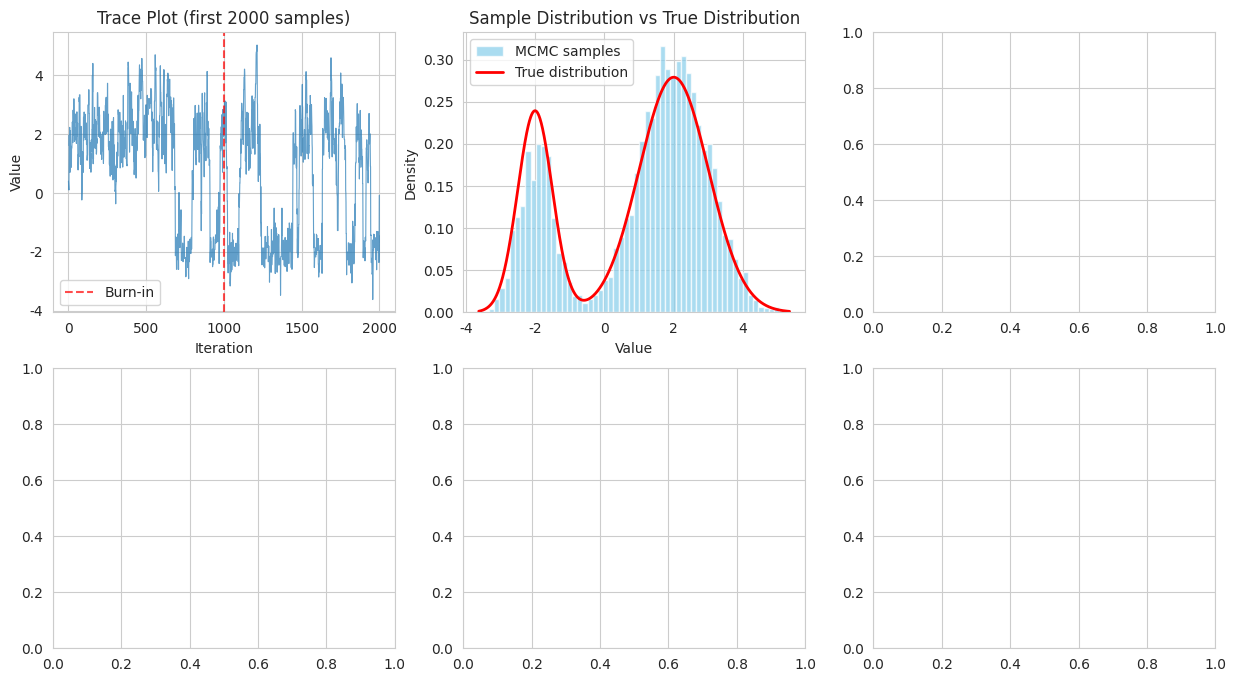

Write Python code to recreate this figure. (Note: this script raises an exception after producing the figure.)
import numpy as np
import matplotlib.pyplot as plt
import seaborn as sns
from scipy import stats
from scipy.optimize import minimize_scalar
import warnings
warnings.filterwarnings('ignore')

plt.rcParams['font.family'] = 'DejaVu Sans'
sns.set_style("whitegrid")
np.random.seed(42)

def metropolis_hastings(target_log_pdf, proposal_sampler, proposal_log_pdf, 
                       initial_value, n_samples, verbose=False):
    """
    メトロポリス・ヘイスティングス法の汎用実装
    
    Parameters:
    - target_log_pdf: 目標分布の対数確率密度関数
    - proposal_sampler: 提案分布からのサンプラー関数 (current_state) -> proposed_state
    - proposal_log_pdf: 提案分布の対数確率密度関数 (proposed, current) -> log_q
    - initial_value: 初期値
    - n_samples: サンプル数
    - verbose: 詳細情報の表示
    
    Returns:
    - samples: サンプル配列
    - acceptance_rate: 受理率
    - log_probs: 各サンプルの対数確率
    """
    # 初期化
    if np.isscalar(initial_value):
        samples = np.zeros(n_samples)
        dim = 1
    else:
        samples = np.zeros((n_samples, len(initial_value)))
        dim = len(initial_value)
    
    current = np.copy(initial_value)
    current_log_prob = target_log_pdf(current)
    n_accepted = 0
    log_probs = np.zeros(n_samples)
    
    for i in range(n_samples):
        # 新しい状態を提案
        proposed = proposal_sampler(current)
        proposed_log_prob = target_log_pdf(proposed)
        
        # 受理確率を計算（対数スケールで安全に計算）
        log_alpha = (proposed_log_prob + proposal_log_pdf(current, proposed) - 
                    current_log_prob - proposal_log_pdf(proposed, current))
        alpha = min(1.0, np.exp(log_alpha))
        
        # 受理/棄却を決定
        if np.random.rand() < alpha:
            current = proposed
            current_log_prob = proposed_log_prob
            n_accepted += 1
        
        if dim == 1:
            samples[i] = current
        else:
            samples[i] = current
        log_probs[i] = current_log_prob
        
        if verbose and (i + 1) % (n_samples // 10) == 0:
            print(f"Progress: {i+1}/{n_samples}, Acceptance Rate: {n_accepted/(i+1):.3f}")
    
    acceptance_rate = n_accepted / n_samples
    return samples, acceptance_rate, log_probs

# 混合正規分布の定義
def mixture_log_pdf(x):
    """2つの正規分布の混合の対数確率密度"""
    component1 = stats.norm.logpdf(x, -2, 0.5)
    component2 = stats.norm.logpdf(x, 2, 1.0)
    # log(0.3 * exp(component1) + 0.7 * exp(component2))
    max_comp = np.maximum(component1, component2)
    return max_comp + np.log(0.3 * np.exp(component1 - max_comp) + 
                            0.7 * np.exp(component2 - max_comp))

# 対称な提案分布（ランダムウォーク）
def random_walk_sampler(current, step_size=0.5):
    return current + np.random.normal(0, step_size)

def symmetric_proposal_log_pdf(proposed, current):
    return 0.0  # 対称な提案分布の場合、比は1（対数で0）

# サンプリング実行
samples, acceptance_rate, log_probs = metropolis_hastings(
    target_log_pdf=mixture_log_pdf,
    proposal_sampler=lambda x: random_walk_sampler(x, 0.8),
    proposal_log_pdf=symmetric_proposal_log_pdf,
    initial_value=0.0,
    n_samples=10000,
    verbose=True
)

print(f"\n最終受理率: {acceptance_rate:.3f}")

# 結果の可視化
def plot_mcmc_results_1d(samples, target_log_pdf, burnin=1000, title="MCMC Results"):
    fig, axes = plt.subplots(2, 3, figsize=(15, 8))
    
    # トレースプロット
    axes[0, 0].plot(samples[:2000], alpha=0.7, linewidth=0.8)
    axes[0, 0].set_title('Trace Plot (first 2000 samples)')
    axes[0, 0].set_xlabel('Iteration')
    axes[0, 0].set_ylabel('Value')
    axes[0, 0].axvline(burnin, color='red', linestyle='--', alpha=0.7, label='Burn-in')
    axes[0, 0].legend()
    
    # ヒストグラムと真の分布の比較
    axes[0, 1].hist(samples[burnin:], bins=60, density=True, alpha=0.7, 
                    color='skyblue', label='MCMC samples')
    x_range = np.linspace(samples.min(), samples.max(), 1000)
    true_density = np.exp(target_log_pdf(x_range))
    axes[0, 1].plot(x_range, true_density, 'r-', linewidth=2, label='True distribution')
    axes[0, 1].set_title('Sample Distribution vs True Distribution')
    axes[0, 1].set_xlabel('Value')
    axes[0, 1].set_ylabel('Density')
    axes[0, 1].legend()
    
    # 自己相関関数
    from statsmodels.tsa.stattools import acf
    lags = min(200, len(samples[burnin:]) // 10)
    autocorr = acf(samples[burnin:], nlags=lags, fft=True)
    axes[0, 2].plot(autocorr)
    axes[0, 2].axhline(0, color='k', linestyle='--', alpha=0.5)
    axes[0, 2].axhline(0.05, color='r', linestyle='--', alpha=0.5, label='5%')
    axes[0, 2].axhline(-0.05, color='r', linestyle='--', alpha=0.5)
    axes[0, 2].set_title('Autocorrelation Function')
    axes[0, 2].set_xlabel('Lag')
    axes[0, 2].set_ylabel('ACF')
    axes[0, 2].legend()
    
    # 累積平均
    cumulative_mean = np.cumsum(samples[burnin:]) / np.arange(1, len(samples[burnin:]) + 1)
    axes[1, 0].plot(cumulative_mean)
    true_mean = np.sum([0.3 * (-2), 0.7 * 2])  # 混合分布の理論平均
    axes[1, 0].axhline(true_mean, color='r', linestyle='--', label=f'True mean = {true_mean:.2f}')
    axes[1, 0].set_title('Cumulative Mean')
    axes[1, 0].set_xlabel('Iteration')
    axes[1, 0].set_ylabel('Mean')
    axes[1, 0].legend()
    
    # 受理率の推移
    window_size = len(samples) // 100
    running_acceptance = []
    for i in range(window_size, len(samples), window_size):
        # 簡易的な受理率計算（連続する値の変化で判定）
        window_samples = samples[i-window_size:i]
        changes = np.sum(np.diff(window_samples) != 0)
        running_acceptance.append(changes / window_size)
    
    axes[1, 1].plot(running_acceptance)
    axes[1, 1].axhline(acceptance_rate, color='r', linestyle='--', 
                       label=f'Overall: {acceptance_rate:.3f}')
    axes[1, 1].set_title('Running Acceptance Rate')
    axes[1, 1].set_xlabel('Window')
    axes[1, 1].set_ylabel('Acceptance Rate')
    axes[1, 1].legend()
    
    # QQプロット（理論分布との比較は困難なので、正規性のテスト）
    from scipy.stats import probplot
    probplot(samples[burnin:], dist="norm", plot=axes[1, 2])
    axes[1, 2].set_title('Q-Q Plot (vs Normal)')
    
    plt.suptitle(title, fontsize=16)
    plt.tight_layout()
    plt.show()

plot_mcmc_results_1d(samples, mixture_log_pdf, title="Mixture Gaussian Sampling")

def compare_step_sizes(step_sizes, n_samples=5000):
    """
    異なるステップサイズでの性能比較
    """
    results = {}
    
    for step_size in step_sizes:
        print(f"Testing step size: {step_size}")
        
        samples, acc_rate, _ = metropolis_hastings(
            target_log_pdf=mixture_log_pdf,
            proposal_sampler=lambda x: random_walk_sampler(x, step_size),
            proposal_log_pdf=symmetric_proposal_log_pdf,
            initial_value=0.0,
            n_samples=n_samples
        )
        
        # 有効サンプルサイズの計算（自己相関を考慮）
        from statsmodels.tsa.stattools import acf
        burnin = n_samples // 5
        autocorr = acf(samples[burnin:], nlags=min(200, len(samples[burnin:])//4), fft=True)
        
        # 最初に0.05を下回るラグを見つける
        tau_int = 1
        for lag in range(1, len(autocorr)):
            if autocorr[lag] < 0.05:
                tau_int = lag
                break
        
        eff_sample_size = len(samples[burnin:]) / (2 * tau_int + 1)
        
        results[step_size] = {
            'samples': samples,
            'acceptance_rate': acc_rate,
            'autocorr_time': tau_int,
            'eff_sample_size': eff_sample_size,
            'efficiency': eff_sample_size * acc_rate  # 総合効率の指標
        }
    
    return results

# 異なるステップサイズで比較
step_sizes = [0.1, 0.5, 1.0, 2.0, 5.0]
comparison_results = compare_step_sizes(step_sizes)

# 結果の表示
print("\n=== Step Size Comparison ===")
print(f"{'Step Size':<10} {'Acc Rate':<10} {'Autocorr':<10} {'Eff Size':<12} {'Efficiency':<12}")
print("-" * 60)
for step_size in step_sizes:
    result = comparison_results[step_size]
    print(f"{step_size:<10.1f} {result['acceptance_rate']:<10.3f} "
          f"{result['autocorr_time']:<10d} {result['eff_sample_size']:<12.1f} "
          f"{result['efficiency']:<12.1f}")

# ステップサイズ比較の可視化
fig, axes = plt.subplots(2, 3, figsize=(15, 10))

# 受理率 vs ステップサイズ
step_sizes_plot = list(comparison_results.keys())
acc_rates = [comparison_results[s]['acceptance_rate'] for s in step_sizes_plot]
axes[0, 0].plot(step_sizes_plot, acc_rates, 'bo-')
axes[0, 0].axhline(0.44, color='r', linestyle='--', alpha=0.7, label='Optimal (~44%)')
axes[0, 0].set_xlabel('Step Size')
axes[0, 0].set_ylabel('Acceptance Rate')
axes[0, 0].set_title('Acceptance Rate vs Step Size')
axes[0, 0].legend()
axes[0, 0].set_xscale('log')

# 自己相関時間 vs ステップサイズ
autocorr_times = [comparison_results[s]['autocorr_time'] for s in step_sizes_plot]
axes[0, 1].plot(step_sizes_plot, autocorr_times, 'go-')
axes[0, 1].set_xlabel('Step Size')
axes[0, 1].set_ylabel('Autocorrelation Time')
axes[0, 1].set_title('Autocorrelation Time vs Step Size')
axes[0, 1].set_xscale('log')

# 効率 vs ステップサイズ
efficiencies = [comparison_results[s]['efficiency'] for s in step_sizes_plot]
axes[0, 2].plot(step_sizes_plot, efficiencies, 'ro-')
axes[0, 2].set_xlabel('Step Size')
axes[0, 2].set_ylabel('Efficiency (Eff Size × Acc Rate)')
axes[0, 2].set_title('Efficiency vs Step Size')
axes[0, 2].set_xscale('log')

# トレースプロットの比較（最初の1000サンプル）
colors = ['blue', 'green', 'red', 'purple', 'orange']
for i, step_size in enumerate([0.1, 0.5, 2.0]):
    samples = comparison_results[step_size]['samples'][:1000]
    axes[1, i].plot(samples, alpha=0.7, color=colors[i])
    axes[1, i].set_title(f'Trace: Step Size = {step_size}')
    axes[1, i].set_xlabel('Iteration')
    axes[1, i].set_ylabel('Value')

plt.tight_layout()
plt.show()

# 指数分布からのサンプリング
def exponential_log_pdf(x, rate=1.0):
    """指数分布の対数確率密度"""
    if x < 0:
        return -np.inf
    return np.log(rate) - rate * x

# 非対称な提案分布（対数正規分布）
def lognormal_proposal_sampler(current, sigma=0.5):
    """対数正規分布による提案"""
    return current * np.exp(np.random.normal(0, sigma))

def lognormal_proposal_log_pdf(proposed, current, sigma=0.5):
    """対数正規提案分布の対数確率密度"""
    if proposed <= 0 or current <= 0:
        return -np.inf
    log_ratio = np.log(proposed / current)
    return -0.5 * (log_ratio / sigma)**2 - 0.5 * np.log(2 * np.pi * sigma**2) - np.log(proposed)

# サンプリング実行
rate_param = 2.0
samples_exp, acceptance_rate_exp, _ = metropolis_hastings(
    target_log_pdf=lambda x: exponential_log_pdf(x, rate_param),
    proposal_sampler=lambda x: lognormal_proposal_sampler(x, 0.3),
    proposal_log_pdf=lambda p, c: lognormal_proposal_log_pdf(p, c, 0.3),
    initial_value=1.0,
    n_samples=10000,
    verbose=True
)

print(f"\n指数分布サンプリング受理率: {acceptance_rate_exp:.3f}")
print(f"理論平均: {1/rate_param:.3f}, サンプル平均: {np.mean(samples_exp[2000:]):.3f}")

# 指数分布サンプリング結果の可視化
fig, axes = plt.subplots(2, 2, figsize=(12, 10))

burnin = 2000

# トレースプロット
axes[0, 0].plot(samples_exp[:3000], alpha=0.7)
axes[0, 0].axvline(burnin, color='red', linestyle='--', alpha=0.7, label='Burn-in')
axes[0, 0].set_title('Trace Plot')
axes[0, 0].set_xlabel('Iteration')
axes[0, 0].set_ylabel('Value')
axes[0, 0].legend()

# ヒストグラムと真の分布
axes[0, 1].hist(samples_exp[burnin:], bins=50, density=True, alpha=0.7, 
                color='lightblue', label='MCMC samples')
x_range = np.linspace(0, np.percentile(samples_exp[burnin:], 95), 1000)
true_density = rate_param * np.exp(-rate_param * x_range)
axes[0, 1].plot(x_range, true_density, 'r-', linewidth=2, label='True exponential')
axes[0, 1].set_title('Sample Distribution vs True Distribution')
axes[0, 1].set_xlabel('Value')
axes[0, 1].set_ylabel('Density')
axes[0, 1].legend()

# Q-Qプロット（指数分布と比較）
from scipy.stats import probplot
probplot(samples_exp[burnin:], dist=stats.expon, sparams=(0, 1/rate_param), plot=axes[1, 0])
axes[1, 0].set_title('Q-Q Plot vs Exponential Distribution')

# 累積分布関数の比較
sorted_samples = np.sort(samples_exp[burnin:])
empirical_cdf = np.arange(1, len(sorted_samples) + 1) / len(sorted_samples)
theoretical_cdf = 1 - np.exp(-rate_param * sorted_samples)

axes[1, 1].plot(sorted_samples, empirical_cdf, 'b-', alpha=0.7, label='Empirical CDF')
axes[1, 1].plot(sorted_samples, theoretical_cdf, 'r-', linewidth=2, label='Theoretical CDF')
axes[1, 1].set_title('CDF Comparison')
axes[1, 1].set_xlabel('Value')
axes[1, 1].set_ylabel('Cumulative Probability')
axes[1, 1].legend()

plt.tight_layout()
plt.show()

# 2次元多変量正規分布
def multivariate_normal_log_pdf(x, mu, cov):
    """多変量正規分布の対数確率密度"""
    k = len(mu)
    diff = x - mu
    
    # 数値安定性のための計算
    try:
        chol = np.linalg.cholesky(cov)
        log_det = 2 * np.sum(np.log(np.diag(chol)))
        solve = np.linalg.solve(chol, diff)
        mahalanobis_sq = np.sum(solve**2)
    except np.linalg.LinAlgError:
        return -np.inf
    
    return -0.5 * (k * np.log(2 * np.pi) + log_det + mahalanobis_sq)

# 多変量提案分布
def multivariate_proposal_sampler(current, cov_proposal):
    """多変量正規提案分布"""
    return np.random.multivariate_normal(current, cov_proposal)

def multivariate_proposal_log_pdf(proposed, current, cov_proposal):
    """多変量正規提案分布の対数確率密度（対称なので0）"""
    return 0.0

# パラメータ設定
mu_target = np.array([1.0, 2.0])
cov_target = np.array([[1.0, 0.7], [0.7, 2.0]])
cov_proposal = 0.5 * np.eye(2)

# サンプリング実行
samples_mv, acceptance_rate_mv, _ = metropolis_hastings(
    target_log_pdf=lambda x: multivariate_normal_log_pdf(x, mu_target, cov_target),
    proposal_sampler=lambda x: multivariate_proposal_sampler(x, cov_proposal),
    proposal_log_pdf=lambda p, c: multivariate_proposal_log_pdf(p, c, cov_proposal),
    initial_value=np.array([0.0, 0.0]),
    n_samples=10000,
    verbose=True
)

print(f"\n多変量正規分布サンプリング受理率: {acceptance_rate_mv:.3f}")
print(f"理論平均: {mu_target}")
print(f"サンプル平均: {np.mean(samples_mv[2000:], axis=0)}")
print(f"理論共分散:\n{cov_target}")
print(f"サンプル共分散:\n{np.cov(samples_mv[2000:].T)}")

# 多変量結果の可視化
fig, axes = plt.subplots(2, 3, figsize=(15, 10))

burnin = 2000
samples_clean = samples_mv[burnin:]

# 散布図
axes[0, 0].scatter(samples_clean[:, 0], samples_clean[:, 1], alpha=0.6, s=1)
axes[0, 0].set_xlabel('X1')
axes[0, 0].set_ylabel('X2')
axes[0, 0].set_title('Scatter Plot of Samples')
axes[0, 0].set_aspect('equal')

# 等高線プロット
x1_range = np.linspace(samples_clean[:, 0].min(), samples_clean[:, 0].max(), 50)
x2_range = np.linspace(samples_clean[:, 1].min(), samples_clean[:, 1].max(), 50)
X1, X2 = np.meshgrid(x1_range, x2_range)
pos = np.dstack((X1, X2))

# 真の分布の等高線
rv = stats.multivariate_normal(mu_target, cov_target)
axes[0, 1].contour(X1, X2, rv.pdf(pos), colors='red', alpha=0.8)
axes[0, 1].scatter(samples_clean[::10, 0], samples_clean[::10, 1], alpha=0.3, s=1)
axes[0, 1].set_xlabel('X1')
axes[0, 1].set_ylabel('X2')
axes[0, 1].set_title('Samples with True Distribution Contours')

# マージナル分布
axes[0, 2].hist(samples_clean[:, 0], bins=50, density=True, alpha=0.7, label='X1 samples')
x1_theory = np.linspace(samples_clean[:, 0].min(), samples_clean[:, 0].max(), 100)
axes[0, 2].plot(x1_theory, stats.norm.pdf(x1_theory, mu_target[0], np.sqrt(cov_target[0, 0])), 
                'r-', label='X1 true')
axes[0, 2].set_title('Marginal Distribution X1')
axes[0, 2].legend()

# トレースプロット
axes[1, 0].plot(samples_mv[:3000, 0], alpha=0.7, label='X1')
axes[1, 0].plot(samples_mv[:3000, 1], alpha=0.7, label='X2')
axes[1, 0].axvline(burnin, color='red', linestyle='--', alpha=0.7, label='Burn-in')
axes[1, 0].set_title('Trace Plot')
axes[1, 0].set_xlabel('Iteration')
axes[1, 0].set_ylabel('Value')
axes[1, 0].legend()

# 第2マージナル分布
axes[1, 1].hist(samples_clean[:, 1], bins=50, density=True, alpha=0.7, label='X2 samples')
x2_theory = np.linspace(samples_clean[:, 1].min(), samples_clean[:, 1].max(), 100)
axes[1, 1].plot(x2_theory, stats.norm.pdf(x2_theory, mu_target[1], np.sqrt(cov_target[1, 1])), 
                'r-', label='X2 true')
axes[1, 1].set_title('Marginal Distribution X2')
axes[1, 1].legend()

# 相関の収束
n_points = len(samples_clean)
window_size = n_points // 100
correlations = []
for i in range(window_size, n_points, window_size):
    window_samples = samples_clean[i-window_size:i]
    corr = np.corrcoef(window_samples[:, 0], window_samples[:, 1])[0, 1]
    correlations.append(corr)

axes[1, 2].plot(correlations)
true_corr = cov_target[0, 1] / np.sqrt(cov_target[0, 0] * cov_target[1, 1])
axes[1, 2].axhline(true_corr, color='red', linestyle='--', 
                   label=f'True correlation = {true_corr:.3f}')
axes[1, 2].set_title('Running Correlation')
axes[1, 2].set_xlabel('Window')
axes[1, 2].set_ylabel('Correlation')
axes[1, 2].legend()

plt.tight_layout()
plt.show()

# 問題1の解答欄
def beta_log_pdf(x, alpha=2, beta=5):
    """ベータ分布の対数確率密度"""
    if x <= 0 or x >= 1:
        return -np.inf
    return (alpha - 1) * np.log(x) + (beta - 1) * np.log(1 - x)

# ここに実装してください
# ヒント：[0,1]区間に制約があるので、提案が範囲外の場合の処理が必要

pass  # 学習者が実装

# 問題2の解答欄
def standard_normal_log_pdf(x):
    return -0.5 * x**2 - 0.5 * np.log(2 * np.pi)

# ここに実装してください
# ヒント：複数のステップサイズで実験し、受理率と自己相関時間の関係を調べる

pass  # 学習者が実装